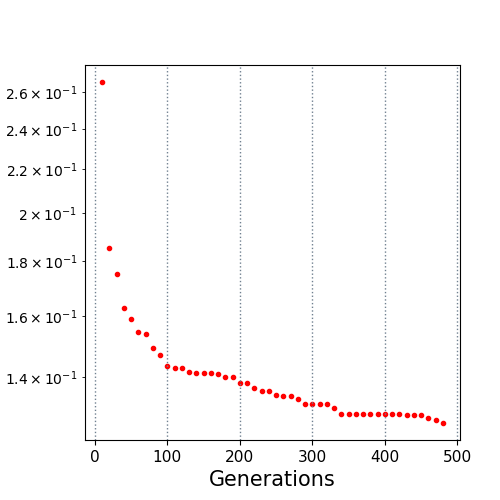

The file beside this chart, header and first rows:
10.0, 0.265672
20.0, 0.1855
30.0, 0.175
40.0, 0.1629
50.0, 0.159
60.0, 0.1543
70.0, 0.1537
80.0, 0.1492
90.0, 0.1469
100.0, 0.1433
110.0, 0.1429
120.0, 0.1429
130.0, 0.1418
140.0, 0.1414
150.0, 0.1412
160.0, 0.1412
170.0, 0.1411
180.0, 0.14
190.0, 0.14
200.0, 0.1383
210.0, 0.1383
220.0, 0.1367
230.0, 0.136
240.0, 0.1359
250.0, 0.1346
260.0, 0.1343
270.0, 0.1343
280.0, 0.1335
290.0, 0.132
300.0, 0.132
310.0, 0.132
320.0, 0.132
330.0, 0.131
340.0, 0.1294
350.0, 0.1294
360.0, 0.1292
370.0, 0.1292
380.0, 0.1292
390.0, 0.1292
400.0, 0.1292
410.0, 0.1292
420.0, 0.1292
430.0, 0.129
440.0, 0.129
450.0, 0.129
460.0, 0.128
470.0, 0.1277
480.0, 0.1268
